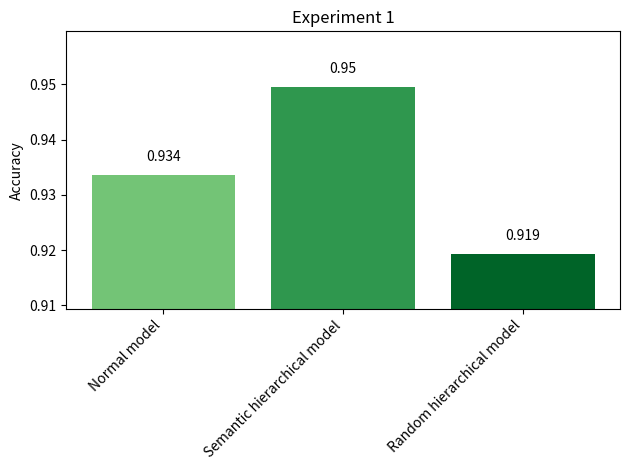
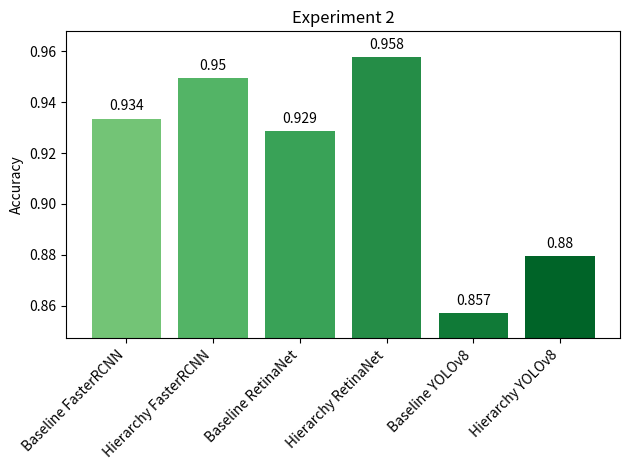
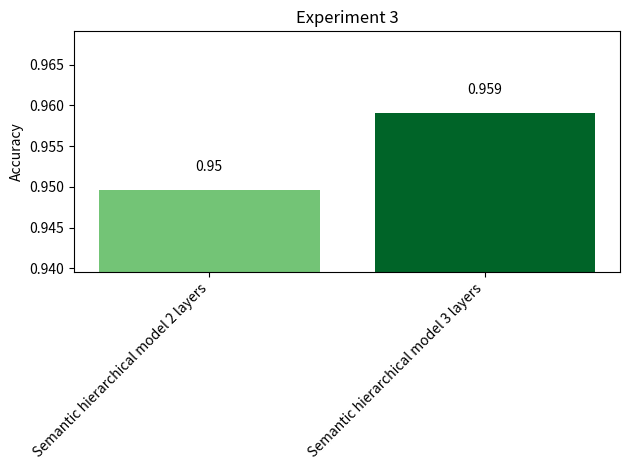
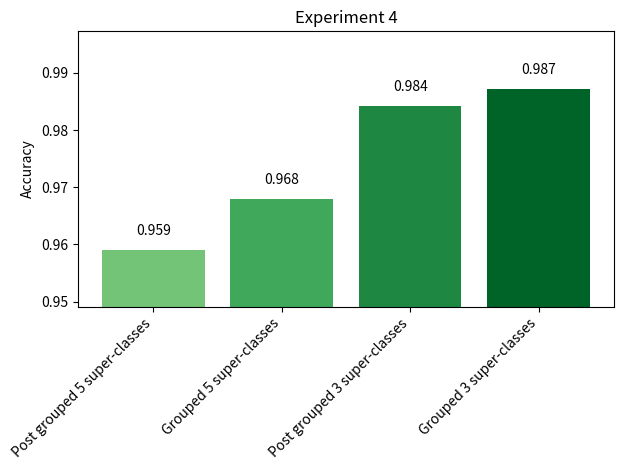
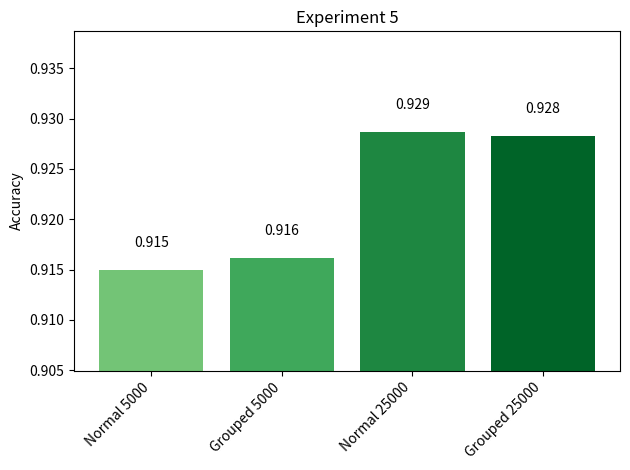

Write Python code to recreate these figures, in order.
import matplotlib.pyplot as plt
import numpy as np

# Function to create bar plots
def create_bar_plot(labels, values, title):
    fig, ax = plt.subplots()
    bars = ax.bar(labels, values, color=plt.cm.Greens(np.linspace(0.5, 0.9, len(labels))))
    
    # Set y-axis limits
    min_value = min(values) - 0.01
    max_value = max(values) + 0.01
    ax.set_ylim(min_value, max_value)
    
    # Add values on top of the bars
    for bar in bars:
        yval = bar.get_height()
        ax.text(bar.get_x() + bar.get_width()/2, yval + 0.002, round(yval, 3), ha='center', va='bottom')
    
    # Avoid overlapping labels
    plt.xticks(rotation=45, ha='right')
    
    plt.ylabel('Accuracy')
    plt.title(title)
    plt.tight_layout()
    plt.show()

# Experiment 1 data
normal_model = 0.933570581257414
semantic_hierarchical_model = 0.949584816132858
random_hierarchical_model = 0.919335705812574

labels_exp1 = ['Normal model', 'Semantic hierarchical model', 'Random hierarchical model']
values_exp1 = [normal_model, semantic_hierarchical_model, random_hierarchical_model]

create_bar_plot(labels_exp1, values_exp1, 'Experiment 1')

# Experiment 2 data
baseline_model_fasterrcnn = 0.933570581
baseline_model_retinanet = 0.928529063
baseline_model_yolov8 = 0.857058125
hierarchy_model_fasterrcnn = 0.949584816
hierarchy_model_retinanet = 0.957888493
hierarchy_model_yolov8 = 0.879650215

labels_exp2 = ['Baseline FasterRCNN', 'Hierarchy FasterRCNN', 'Baseline RetinaNet', 'Hierarchy RetinaNet', 'Baseline YOLOv8', 'Hierarchy YOLOv8']
values_exp2 = [baseline_model_fasterrcnn, hierarchy_model_fasterrcnn, baseline_model_retinanet, hierarchy_model_retinanet, baseline_model_yolov8, hierarchy_model_yolov8]

create_bar_plot(labels_exp2, values_exp2, 'Experiment 2')

# Experiment 3 data
semantic_hierarchical_model_2_layers = 0.949584816
semantic_hierarchical_model_3_layers = 0.959074733

labels_exp3 = ['Semantic hierarchical model 2 layers', 'Semantic hierarchical model 3 layers']
values_exp3 = [semantic_hierarchical_model_2_layers, semantic_hierarchical_model_3_layers]

create_bar_plot(labels_exp3, values_exp3, 'Experiment 3')

# Experiment 4 data
root_nodes_post_grouped_5_super_classes = 0.959074733
root_nodes_grouped_5_super_classes = 0.96797153
root_nodes_post_grouped_3_super_classes = 0.984282325
root_nodes_grouped_3_super_classes = 0.987247924

labels_exp4 = ['Post grouped 5 super-classes', 'Grouped 5 super-classes', 'Post grouped 3 super-classes', 'Grouped 3 super-classes']
values_exp4 = [root_nodes_post_grouped_5_super_classes, root_nodes_grouped_5_super_classes, root_nodes_post_grouped_3_super_classes, root_nodes_grouped_3_super_classes]

create_bar_plot(labels_exp4, values_exp4, 'Experiment 4')

# Experiment 5 data
normal_5000 = 0.914972635
grouped_5000 = 0.916145426
normal_25000 = 0.928655199
grouped_25000 = 0.928264269

labels_exp5 = ['Normal 5000', 'Grouped 5000', 'Normal 25000', 'Grouped 25000']
values_exp5 = [normal_5000, grouped_5000, normal_25000, grouped_25000]

create_bar_plot(labels_exp5, values_exp5, 'Experiment 5')
